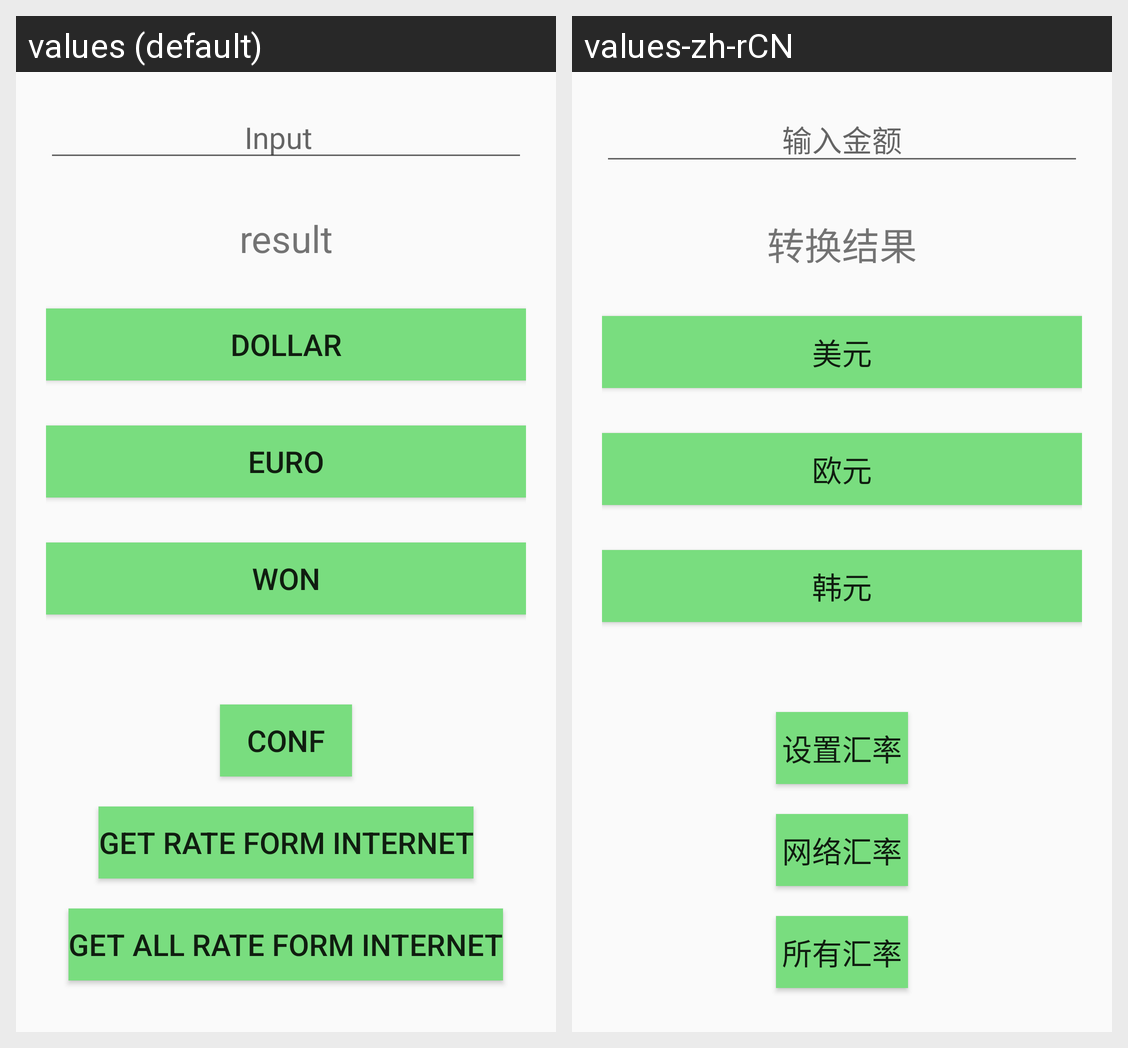

The Android screen above is rendered under two locales of the same app. Produce the string resources it draws, with the default and per-locale values.
Android screen res/layout/activity_exchange.xml rendered under 2 locales, left to right: values (default), values-zh-rCN. Device: Nexus 5 (rendered at 1080×1920; each locale shown at half size, 540×960, under a caption strip naming it); theme AppTheme.
Strings drawn on this screen, with the default value and each locale's value (text and hints the layout hard-codes, and strings that could not be matched under every locale, appear in the picture but are not listed):

input
  values: Input  
  values-zh-rCN: 输入金额

a
  values: result
  values-zh-rCN: 转换结果

dollar
  values: DOLLAR
  values-zh-rCN: 美元

euro
  values: EURO
  values-zh-rCN: 欧元

won
  values: WON
  values-zh-rCN: 韩元

conf
  values: CONF
  values-zh-rCN: 设置汇率

inter
  values: Get Rate Form Internet
  values-zh-rCN: 网络汇率

rate_all
  values: Get all Rate Form Internet
  values-zh-rCN: 所有汇率
